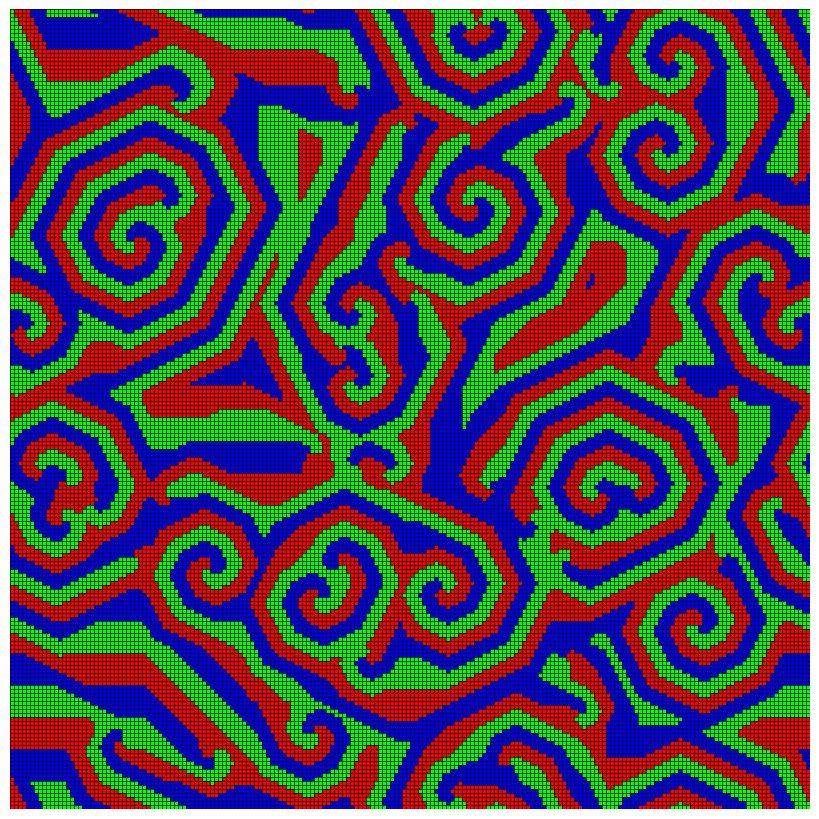

Recreate this plot in Python. (Note: this script raises an exception after producing the figure.)
import numpy as np
import matplotlib.pyplot as plt
import matplotlib.animation as animation

size    = 200
start   = 1000
frames  = 500
np.random.seed(42)

saved     = np.zeros((size, size, 3, frames), dtype = np.int32)
neighbors = [(di, dj) for di in range(-1, 2) for dj in range(-1, 2) if di**2 + dj**2 > 0]
initial   = np.random.randint(0, 3, size = (size, size))
board     = np.dstack([np.int32(initial == i) for i in range(3)])

for k in range(start + frames):
    surr  = np.sum([np.roll(board, (di, dj), axis = (0, 1)) for di,dj in neighbors], axis = 0)
    board = np.dstack([  (board[...,i] * (surr[..., (i+1)%3] <  3 )) 
                       + (board[...,(i-1)%3] * (surr[..., i] >= 3 ))  for i in range(3)])
    if k >= start:
        saved[..., k - start] = board

fig, ax = plt.subplots(frameon=False, figsize= (8,8))
fig.subplots_adjust(left=0, bottom=0, right=1, top=1, wspace=None, hspace=None)
ish = ax.imshow(255*saved[...,0])
for k in range(size):
    ax.axhline(y = k - 0.5, color = 'k', linewidth = 0.5)
    ax.axvline(x = k - 0.5, color = 'k', linewidth = 0.5)

ax.axis('off')
animation_fig = animation.FuncAnimation(fig, lambda i: ish.set_data(255*saved[...,i]), frames = frames, interval = 50)
animation_fig.save("MIN0016_RockPaperScissors.mp4", dpi = 200)
